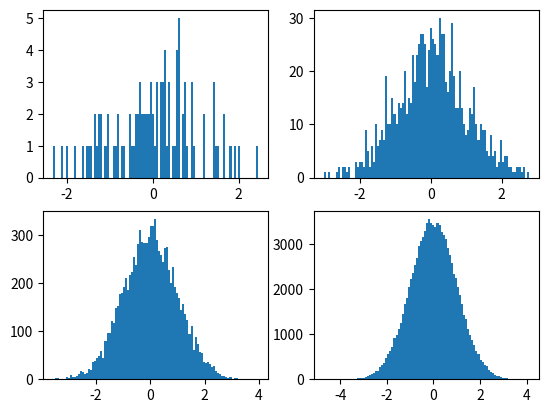

This figure's Python source:
__author__ = 'student'
import random
import matplotlib.pyplot as plt

plt.subplot(221)
random.seed(0)
n = 100
values = [random.normalvariate(0, 1) for i in range(n)]
plt.hist(values, bins=100)

plt.subplot(222)
random.seed(0)
n = 1000
values = [random.normalvariate(0, 1) for i in range(n)]
plt.hist(values, bins=100)

plt.subplot(223)
random.seed(0)
n = 10000
values = [random.normalvariate(0, 1) for i in range(n)]
plt.hist(values, bins=100)

plt.subplot(224)
random.seed(0)
n = 100000
values = [random.normalvariate(0, 1) for i in range(n)]
plt.hist(values, bins=100)

plt.show()